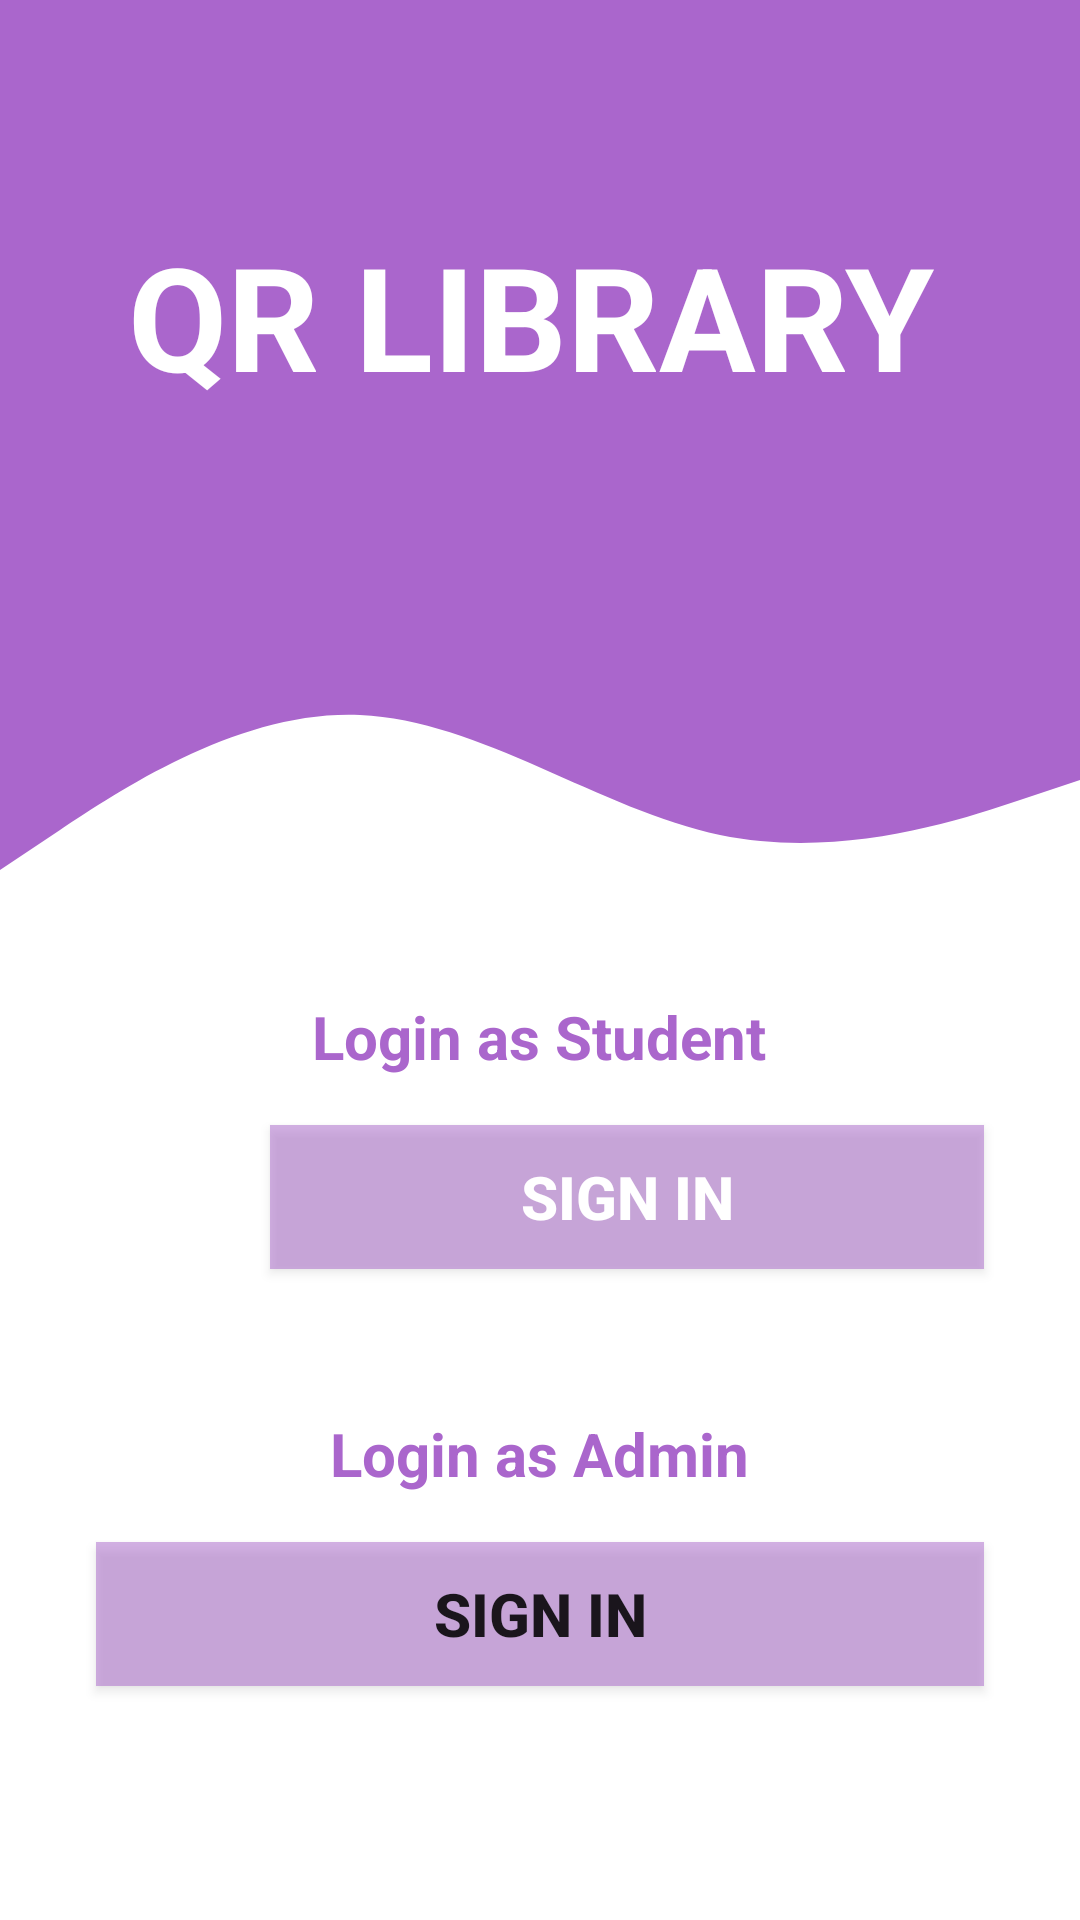

Android layout source for this screen:
<!-- AndroidManifest.xml: application theme Theme.Lib_firestore -->
<!-- res/layout/activity_launch.xml -->
<?xml version="1.0" encoding="utf-8"?>
<androidx.constraintlayout.widget.ConstraintLayout xmlns:android="http://schemas.android.com/apk/res/android"
    xmlns:app="http://schemas.android.com/apk/res-auto"
    xmlns:tools="http://schemas.android.com/tools"
    android:layout_width="match_parent"
    android:layout_height="match_parent"
    tools:context=".StudentLoginActivity">

    <View
        android:id="@+id/topviewmain"
        android:layout_width="0dp"
        android:layout_height="200dp"
        android:background="@android:color/holo_purple"
        app:layout_constraintEnd_toEndOf="parent"
        app:layout_constraintHorizontal_bias="0.0"
        app:layout_constraintStart_toStartOf="parent"
        app:layout_constraintTop_toTopOf="parent" />

    <View
        android:id="@+id/view4"
        android:layout_width="0dp"
        android:layout_height="100dp"
        android:background="@drawable/ic_wave"
        app:layout_constraintEnd_toEndOf="parent"
        app:layout_constraintStart_toStartOf="parent"
        app:layout_constraintTop_toBottomOf="@+id/topviewmain" />

    <TextView
        android:id="@+id/MainTitle"
        android:layout_width="274dp"
        android:layout_height="68dp"
        android:text="QR LIBRARY "
        android:textColor="@android:color/white"
        android:textSize="48sp"
        android:textStyle="bold"
        app:layout_constraintBottom_toBottomOf="@+id/topviewmain"
        app:layout_constraintEnd_toEndOf="parent"
        app:layout_constraintHorizontal_bias="0.496"
        app:layout_constraintStart_toStartOf="@+id/topviewmain"
        app:layout_constraintTop_toTopOf="@+id/topviewmain"
        app:layout_constraintVertical_bias="0.553" />

    <TextView
        android:id="@+id/studentlogintext"
        android:layout_width="wrap_content"
        android:layout_height="wrap_content"
        android:layout_marginStart="32dp"
        android:layout_marginTop="32dp"
        android:layout_marginEnd="32dp"
        android:text="Login as Student"
        android:textColor="@android:color/holo_purple"
        android:textSize="20sp"
        android:textStyle="bold"
        app:layout_constraintEnd_toEndOf="parent"
        app:layout_constraintHorizontal_bias="0.498"
        app:layout_constraintStart_toStartOf="parent"
        app:layout_constraintTop_toBottomOf="@+id/view4" />


    <ImageView
        android:id="@+id/googlelogo"
        android:layout_width="58dp"
        android:layout_height="45dp"

        app:layout_constraintBottom_toBottomOf="@id/adminlogin"
        app:layout_constraintEnd_toEndOf="parent"
        app:layout_constraintHorizontal_bias="0.09"
        app:layout_constraintStart_toStartOf="parent"
        app:layout_constraintTop_toTopOf="@id/GoogleSignin"
        app:layout_constraintVertical_bias="0.009"
        app:srcCompat="@drawable/img"
        tools:visibility="visible" />

    <Button
        android:id="@+id/GoogleSignin"
        android:layout_width="0dp"
        android:layout_height="wrap_content"
        android:layout_marginStart="90dp"
        android:layout_marginTop="16dp"
        android:layout_marginEnd="32dp"
        android:background="@android:drawable/screen_background_light_transparent"
        android:backgroundTint="@android:color/holo_purple"
        android:text="Sign in"
        android:textColor="@color/white"
        android:textSize="20sp"
        android:textStyle="bold"
        app:layout_constraintEnd_toEndOf="parent"
        app:layout_constraintHorizontal_bias="0.0"
        app:layout_constraintStart_toStartOf="parent"
        app:layout_constraintTop_toBottomOf="@+id/studentlogintext" />

    <TextView
        android:id="@+id/adminlogin"
        android:layout_width="wrap_content"
        android:layout_height="wrap_content"
        android:layout_marginStart="32dp"
        android:layout_marginTop="48dp"
        android:layout_marginEnd="32dp"
        android:text="Login as Admin"
        android:textColor="@android:color/holo_purple"
        android:textSize="20sp"
        android:textStyle="bold"
        app:layout_constraintEnd_toEndOf="parent"
        app:layout_constraintHorizontal_bias="0.498"
        app:layout_constraintStart_toStartOf="parent"
        app:layout_constraintTop_toBottomOf="@+id/GoogleSignin" />

    <Button
        android:id="@+id/adminloginbutton"
        android:layout_width="0dp"
        android:layout_height="wrap_content"
        android:layout_marginStart="32dp"
        android:layout_marginTop="16dp"
        android:layout_marginEnd="32dp"
        android:background="@android:drawable/screen_background_dark_transparent"
        android:backgroundTint="@android:color/holo_purple"
        android:text="SIGN IN"
        android:textSize="20sp"
        android:textStyle="bold"
        app:layout_constraintEnd_toEndOf="parent"
        app:layout_constraintHorizontal_bias="0.498"
        app:layout_constraintStart_toStartOf="parent"
        app:layout_constraintTop_toBottomOf="@+id/adminlogin" />
</androidx.constraintlayout.widget.ConstraintLayout>
<!-- resources referenced by this layout -->
<resources>
  <!-- drawable ic_wave (drawable-v24) -->
  <vector xmlns:android="http://schemas.android.com/apk/res/android"
      android:width="1440dp"
      android:height="320dp"
      android:viewportWidth="1440"
      android:viewportHeight="320">
    <path
        android:pathData="M0,288L80,245.3C160,203 320,117 480,122.7C640,128 800,224 960,250.7C1120,277 1280,235 1360,213.3L1440,192L1440,0L1360,0C1280,0 1120,0 960,0C800,0 640,0 480,0C320,0 160,0 80,0L0,0Z"
        android:fillColor="@android:color/holo_purple"/>
  </vector>
  <style name="Theme.Lib_firestore" parent="Theme.MaterialComponents.DayNight.DarkActionBar">
          
          <item name="colorPrimary">@android:color/holo_purple</item>
          <item name="colorPrimaryVariant">@android:color/holo_purple</item>
          <item name="colorOnPrimary">@color/white</item>
          
          <item name="colorSecondary">@color/purple_200</item>
          <item name="colorSecondaryVariant">@color/teal_700</item>
          <item name="colorOnSecondary">@color/black</item>
          
          <item name="android:statusBarColor">?attr/colorPrimaryVariant</item>
          
      </style>
  <!-- not gathered from this repository: default colours our renderer supplied (Android Studio template values) -->
  <color name="purple_200">#FFBB86FC</color>
  <color name="teal_700">#FF018786</color>
  <color name="black">#FF000000</color>
  <color name="white">#FFFFFFFF</color>
</resources>
